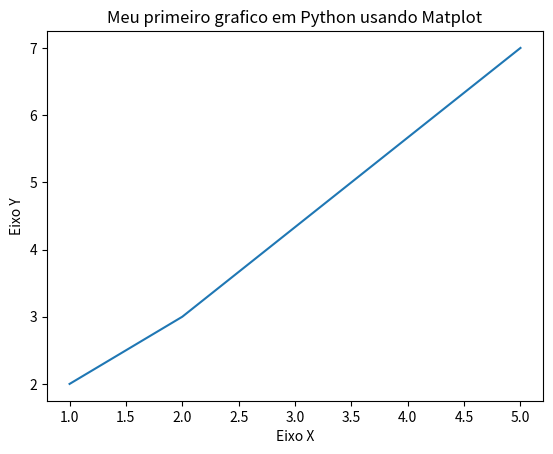

The script that saved this image:
import matplotlib.pyplot as pyplot

x = [1,2,5]
y = [2,3,7]

pyplot.title("Meu primeiro grafico em Python usando Matplot")

pyplot.xlabel("Eixo X")
pyplot.ylabel("Eixo Y")

pyplot.plot(x, y)
pyplot.show()
